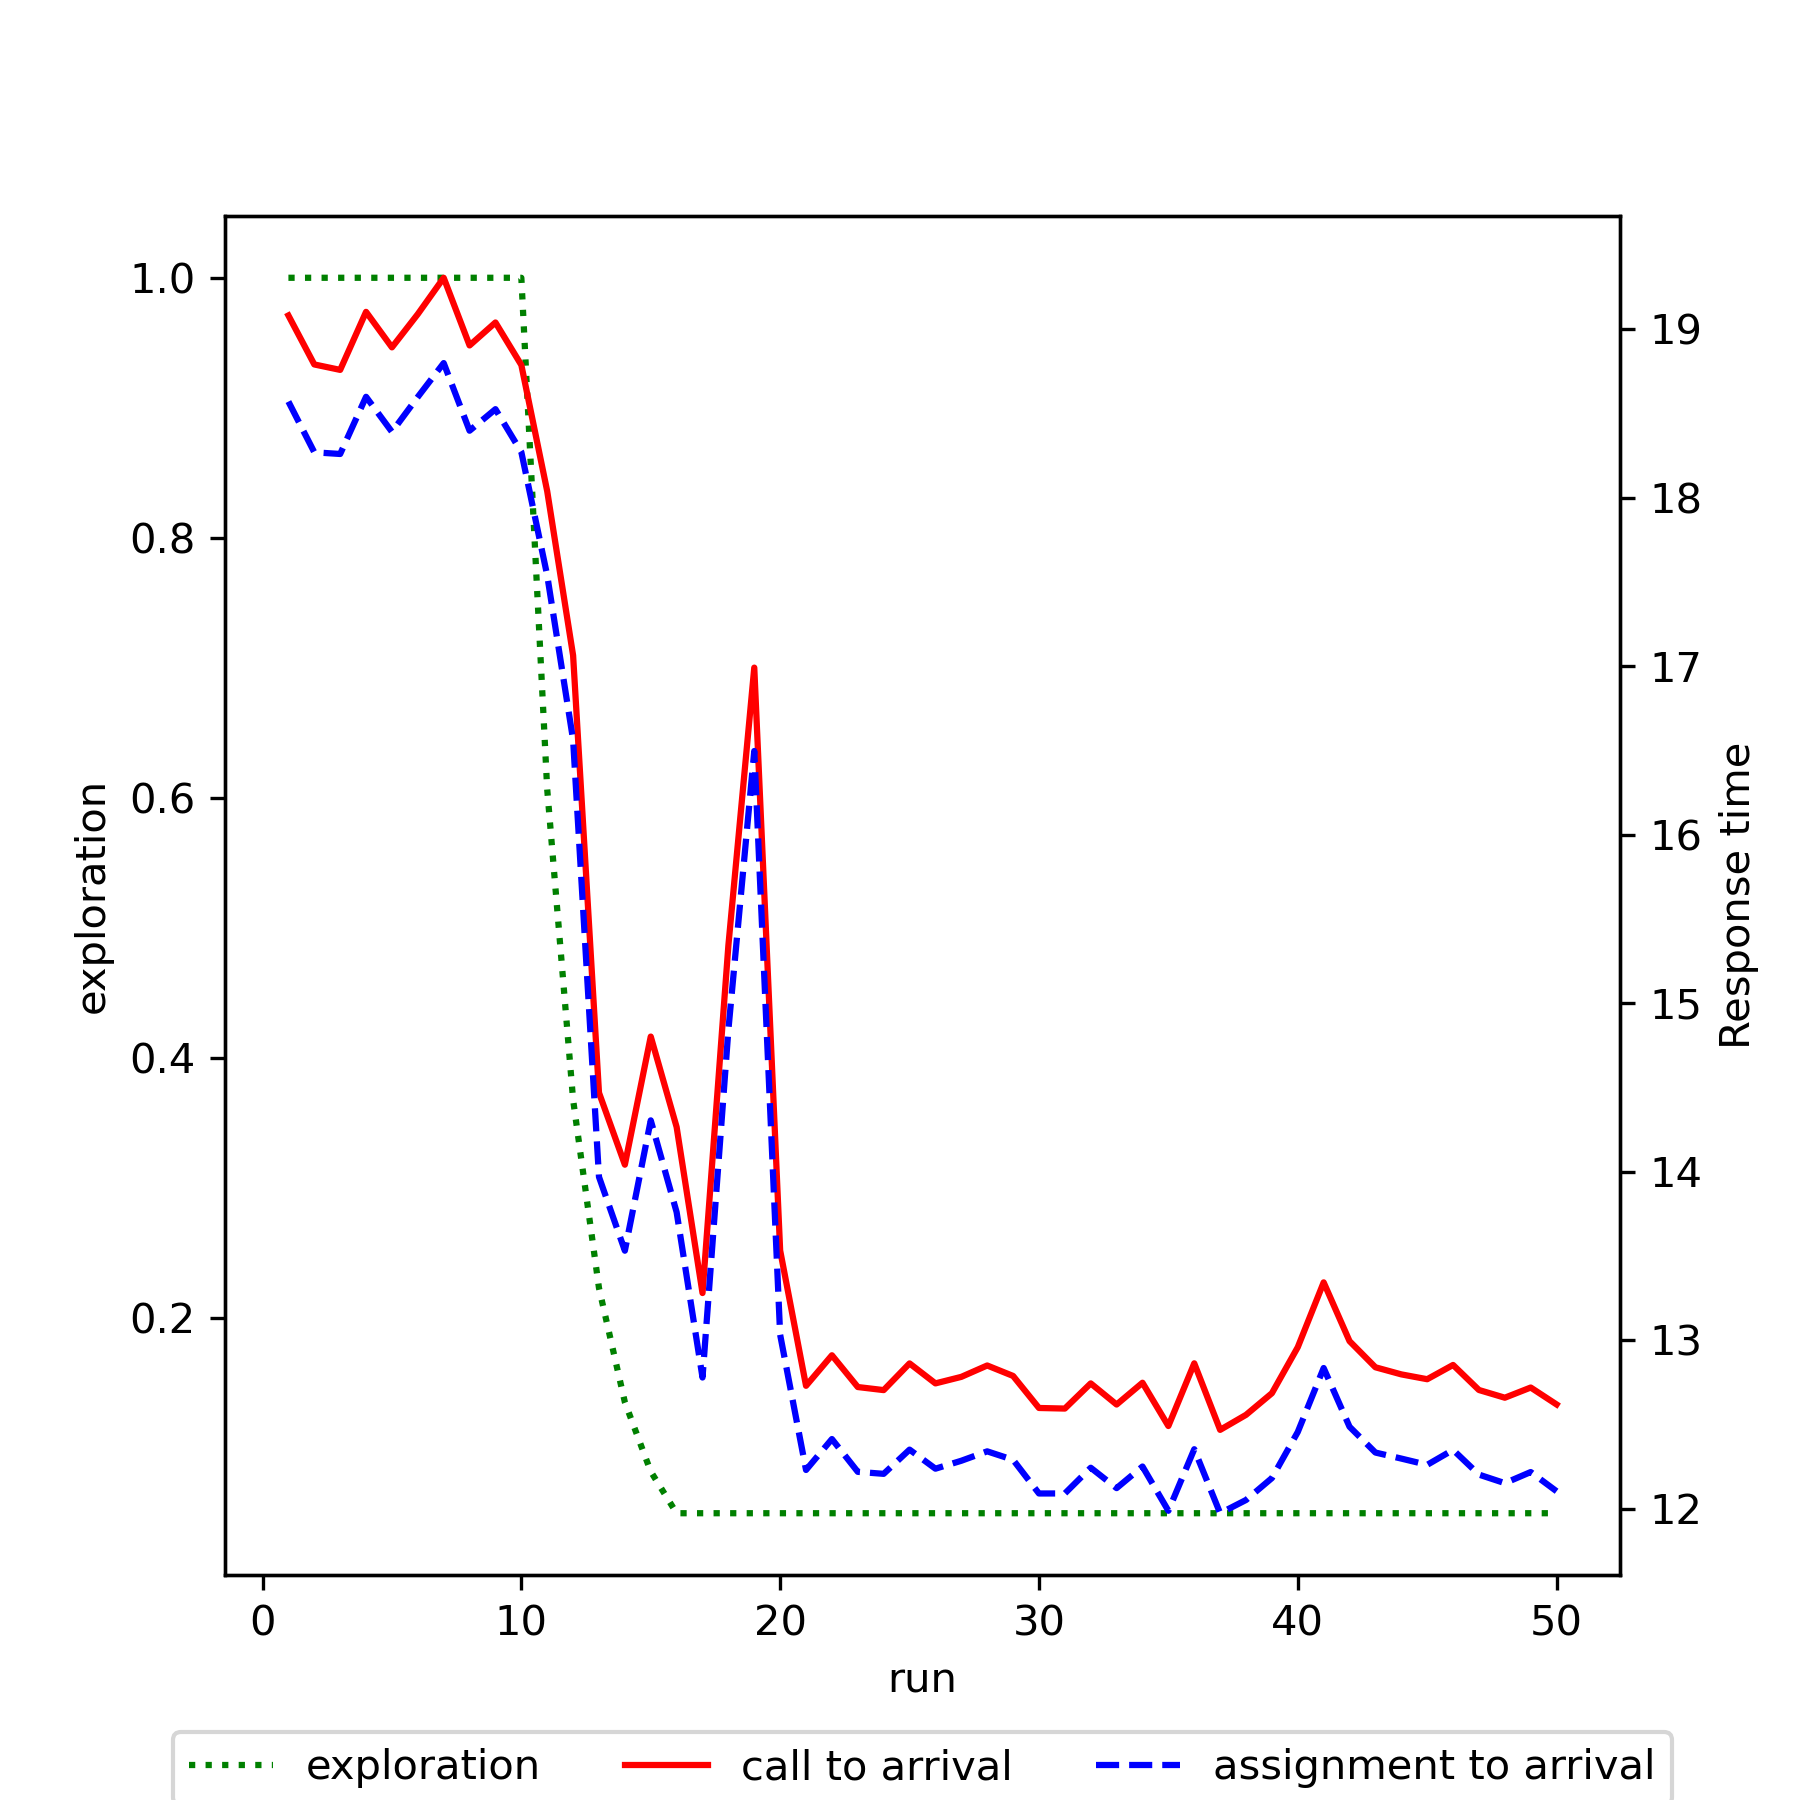

Values plotted in this chart, from the file beside it:
run, exploration, mean_call_to_arrival, mean_assignment_to_arrival
1, 1.0, 19.08, 18.57
2, 1.0, 18.79, 18.27
3, 1.0, 18.76, 18.26
4, 1.0, 19.1, 18.6
5, 1.0, 18.89, 18.39
6, 1.0, 19.09, 18.6
7, 1.0, 19.31, 18.8
8, 1.0, 18.9, 18.4
9, 1.0, 19.04, 18.53
10, 1.0, 18.79, 18.27
11, 0.6066, 18.04, 17.54
12, 0.3679, 17.06, 16.56
13, 0.2232, 14.47, 13.97
14, 0.1354, 14.04, 13.53
15, 0.08212, 14.8, 14.3
16, 0.05, 14.26, 13.76
17, 0.05, 13.28, 12.78
18, 0.05, 15.34, 14.84
19, 0.05, 16.99, 16.5
20, 0.05, 13.53, 13.03
21, 0.05, 12.73, 12.23
22, 0.05, 12.91, 12.41
23, 0.05, 12.72, 12.22
24, 0.05, 12.7, 12.21
25, 0.05, 12.86, 12.35
26, 0.05, 12.74, 12.24
27, 0.05, 12.78, 12.28
28, 0.05, 12.85, 12.34
29, 0.05, 12.79, 12.29
30, 0.05, 12.6, 12.09
31, 0.05, 12.59, 12.09
32, 0.05, 12.74, 12.24
33, 0.05, 12.62, 12.12
34, 0.05, 12.75, 12.25
35, 0.05, 12.49, 11.99
36, 0.05, 12.86, 12.35
37, 0.05, 12.47, 11.97
38, 0.05, 12.56, 12.05
39, 0.05, 12.69, 12.18
40, 0.05, 12.96, 12.46
41, 0.05, 13.34, 12.83
42, 0.05, 12.99, 12.49
43, 0.05, 12.84, 12.33
44, 0.05, 12.8, 12.3
45, 0.05, 12.77, 12.26
46, 0.05, 12.85, 12.35
47, 0.05, 12.7, 12.2
48, 0.05, 12.66, 12.15
49, 0.05, 12.72, 12.22
50, 0.05, 12.62, 12.1
